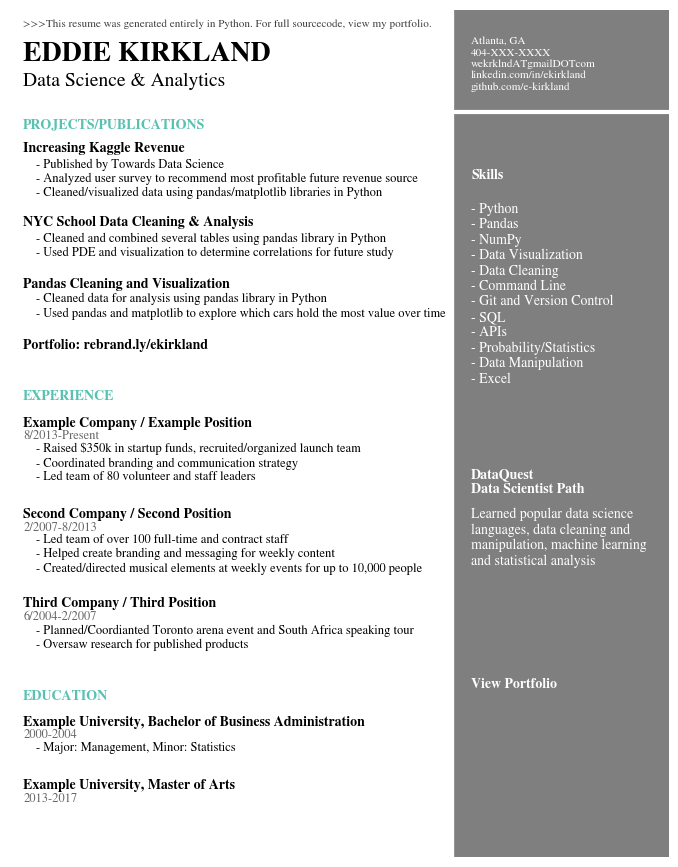

Write the Python code that produced this figure.
# Text Variables
Header = '>>>This resume was generated entirely in Python. For full sourcecode, view my portfolio.'
Name = 'EDDIE KIRKLAND'
Title = 'Data Science & Analytics'
Contact = 'Atlanta, GA\n404-XXX-XXXX\nwekrklndATgmailDOTcom\nlinkedin.com/in/ekirkland\ngithub.com/e-kirkland'
ProjectsHeader = 'PROJECTS/PUBLICATIONS'
ProjectOneTitle = 'Increasing Kaggle Revenue'
ProjectOneDesc = '- Published by Towards Data Science\n- Analyzed user survey to recommend most profitable future revenue source\n- Cleaned/visualized data using pandas/matplotlib libraries in Python'
ProjectTwoTitle = 'NYC School Data Cleaning & Analysis'
ProjectTwoDesc = '- Cleaned and combined several tables using pandas library in Python\n- Used PDE and visualization to determine correlations for future study'
ProjectThreeTitle = 'Pandas Cleaning and Visualization'
ProjectThreeDesc = '- Cleaned data for analysis using pandas library in Python\n- Used pandas and matplotlib to explore which cars hold the most value over time'
Portfolio = 'Portfolio: rebrand.ly/ekirkland'
WorkHeader = 'EXPERIENCE'
WorkOneTitle = 'Example Company / Example Position'
WorkOneTime = '8/2013-Present'
WorkOneDesc = '- Raised $350k in startup funds, recruited/organized launch team\n- Coordinated branding and communication strategy\n- Led team of 80 volunteer and staff leaders'
WorkTwoTitle = 'Second Company / Second Position'
WorkTwoTime = '2/2007-8/2013'
WorkTwoDesc = '- Led team of over 100 full-time and contract staff\n- Helped create branding and messaging for weekly content\n- Created/directed musical elements at weekly events for up to 10,000 people'
WorkThreeTitle = 'Third Company / Third Position'
WorkThreeTime = '6/2004-2/2007'
WorkThreeDesc = '- Planned/Coordianted Toronto arena event and South Africa speaking tour\n- Oversaw research for published products'
EduHeader = 'EDUCATION'
EduOneTitle = 'Example University, Bachelor of Business Administration'
EduOneTime = '2000-2004'
EduOneDesc = '- Major: Management, Minor: Statistics'
EduTwoTitle = 'Example University, Master of Arts'
EduTwoTime = '2013-2017'
SkillsHeader = 'Skills'
SkillsDesc = '- Python\n- Pandas\n- NumPy\n- Data Visualization\n- Data Cleaning\n- Command Line\n- Git and Version Control\n- SQL\n- APIs\n- Probability/Statistics\n- Data Manipulation\n- Excel'
ExtrasTitle = 'DataQuest\nData Scientist Path'
ExtrasDesc = 'Learned popular data science\nlanguages, data cleaning and\nmanipulation, machine learning \nand statistical analysis'
CodeTitle = 'View Portfolio'
# Setting style for bar graphs
import matplotlib.pyplot as plt
# %matplotlib inline
# set font
plt.rcParams['font.family'] = 'sans-serif'
plt.rcParams['font.sans-serif'] = 'STIXGeneral'
fig, ax = plt.subplots(figsize=(8.5, 11))
# Decorative Lines
ax.axvline(x=.5, ymin=0, ymax=1, color='#007ACC', alpha=0.0, linewidth=50)
plt.axvline(x=.99, color='#000000', alpha=0.5, linewidth=300)
plt.axhline(y=.88, xmin=0, xmax=1, color='#ffffff', linewidth=3)
# set background color
ax.set_facecolor('white')
# remove axes
plt.axis('off')
# add text
plt.annotate(Header, (.02,.98), weight='regular', fontsize=8, alpha=.75)
plt.annotate(Name, (.02,.94), weight='bold', fontsize=20)
plt.annotate(Title, (.02,.91), weight='regular', fontsize=14)
plt.annotate(Contact, (.7,.906), weight='regular', fontsize=8, color='#ffffff')
plt.annotate(ProjectsHeader, (.02,.86), weight='bold', fontsize=10, color='#58C1B2')
plt.annotate(ProjectOneTitle, (.02,.832), weight='bold', fontsize=10)
plt.annotate(ProjectOneDesc, (.04,.78), weight='regular', fontsize=9)
plt.annotate(ProjectTwoTitle, (.02,.745), weight='bold', fontsize=10)
plt.annotate(ProjectTwoDesc, (.04,.71), weight='regular', fontsize=9)
plt.annotate(ProjectThreeTitle, (.02,.672), weight='bold', fontsize=10)
plt.annotate(ProjectThreeDesc, (.04,.638), weight='regular', fontsize=9)
plt.annotate(Portfolio, (.02,.6), weight='bold', fontsize=10)
plt.annotate(WorkHeader, (.02,.54), weight='bold', fontsize=10, color='#58C1B2')
plt.annotate(WorkOneTitle, (.02,.508), weight='bold', fontsize=10)
plt.annotate(WorkOneTime, (.02,.493), weight='regular', fontsize=9, alpha=.6)
plt.annotate(WorkOneDesc, (.04,.445), weight='regular', fontsize=9)
plt.annotate(WorkTwoTitle, (.02,.4), weight='bold', fontsize=10)
plt.annotate(WorkTwoTime, (.02,.385), weight='regular', fontsize=9, alpha=.6)
plt.annotate(WorkTwoDesc, (.04,.337), weight='regular', fontsize=9)
plt.annotate(WorkThreeTitle, (.02,.295), weight='bold', fontsize=10)
plt.annotate(WorkThreeTime, (.02,.28), weight='regular', fontsize=9, alpha=.6)
plt.annotate(WorkThreeDesc, (.04,.247), weight='regular', fontsize=9)
plt.annotate(EduHeader, (.02,.185), weight='bold', fontsize=10, color='#58C1B2')
plt.annotate(EduOneTitle, (.02,.155), weight='bold', fontsize=10)
plt.annotate(EduOneTime, (.02,.14), weight='regular', fontsize=9, alpha=.6)
plt.annotate(EduOneDesc, (.04,.125), weight='regular', fontsize=9)
plt.annotate(EduTwoTitle, (.02,.08), weight='bold', fontsize=10)
plt.annotate(EduTwoTime, (.02,.065), weight='regular', fontsize=9, alpha=.6)
plt.annotate(SkillsHeader, (.7,.8), weight='bold', fontsize=10, color='#ffffff')
plt.annotate(SkillsDesc, (.7,.56), weight='regular', fontsize=10, color='#ffffff')
plt.annotate(ExtrasTitle, (.7,.43), weight='bold', fontsize=10, color='#ffffff')
plt.annotate(ExtrasDesc, (.7,.345), weight='regular', fontsize=10, color='#ffffff')
plt.annotate(CodeTitle, (.7,.2), weight='bold', fontsize=10, color='#ffffff')
#add qr code
from matplotlib.offsetbox import TextArea, DrawingArea, OffsetImage, AnnotationBbox
import matplotlib.image as mpimg
# arr_code = mpimg.imread('ekresumecode.png')
# imagebox = OffsetImage(arr_code, zoom=0.5)
# ab = AnnotationBbox(imagebox, (0.84, 0.12))
# ax.add_artist(ab)
plt.savefig('resumeexample.png', dpi=300, bbox_inches='tight')